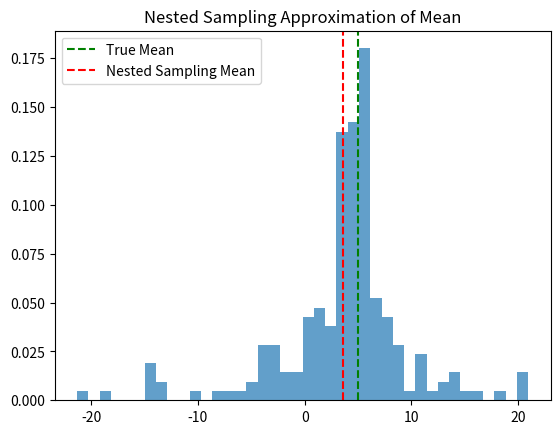

The script that saved this image:
import numpy as np
import matplotlib.pyplot as plt


true_mean = 5.0
data = np.random.normal(true_mean, 1.0, size=500)

def log_prior(mu):
    return -0.5 * ((mu - 3) / 3)**2

def log_likelihood(mu, data):
    return -0.5 * np.sum((data - mu)**2)

def log_posterior(mu, data):
    return log_prior(mu) + log_likelihood(mu, data)


def nested_sampling(data, n_live=50, n_iter=200):

    live_points = np.random.normal(0, 10, size=n_live)
    live_logL = np.array([log_posterior(x, data) for x in live_points])

    Z = 0.0
    X_prev = 1.0

    samples = []

    for _ in range(n_iter):

        worst_idx = np.argmin(live_logL)
        worst_point = live_points[worst_idx]
        worst_logL = live_logL[worst_idx]

        # shrink prior volume
        shrinkage = np.exp(-1.0 / n_live)
        X = X_prev * shrinkage

        weight = X_prev - X
        Z += np.exp(worst_logL) * weight

        samples.append(worst_point)

        # constrained replacement
        while True:
            proposal = np.random.normal(0, 10)
            logL = log_posterior(proposal, data)

            if logL > worst_logL:
                live_points[worst_idx] = proposal
                live_logL[worst_idx] = logL
                break

        X_prev = X

    return Z, np.array(samples)



# Run

Z, ns_samples = nested_sampling(data)
print("Estimated Evidence:", Z)
print("Estimated Mean:", np.mean(ns_samples))



plt.figure()
plt.hist(ns_samples, bins=40, density=True, alpha=0.7)
plt.axvline(true_mean, linestyle='--', color= "g", label='True Mean')
plt.axvline(np.mean(ns_samples), linestyle='--', color= "r",label='Nested Sampling Mean')
plt.title("Nested Sampling Approximation of Mean")
plt.legend()
plt.show()
